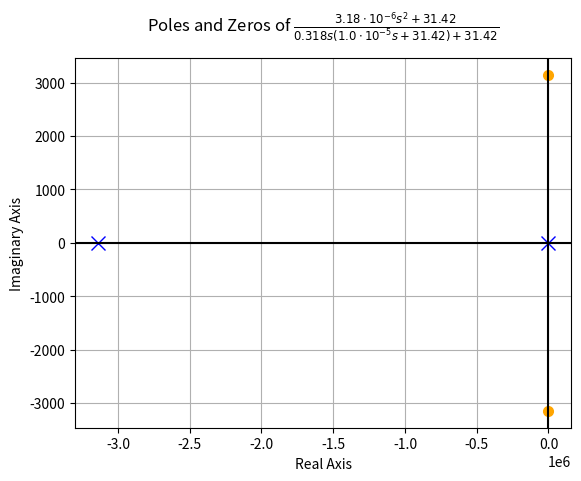
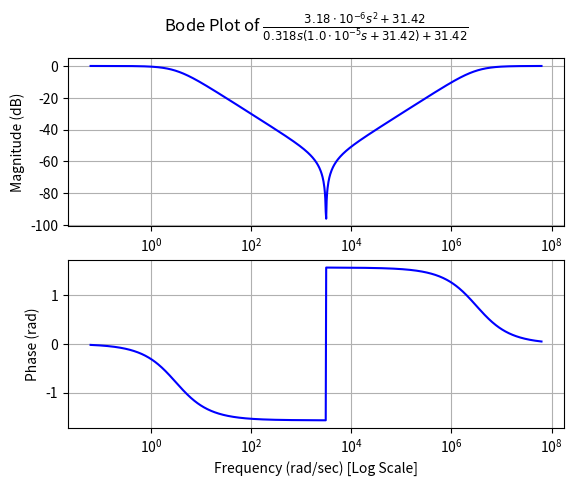
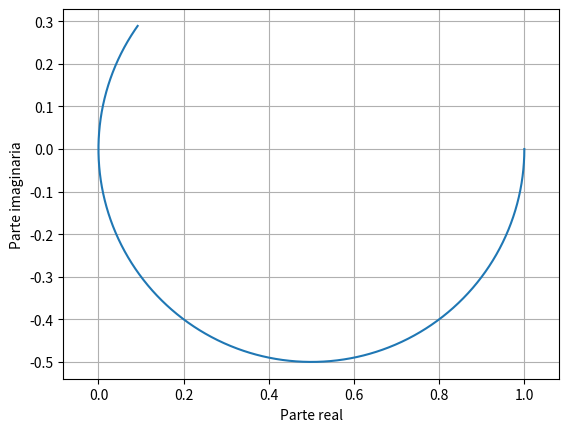

These charts were generated, in order, by the following Python code:
#!/usr/bin/env python3

import sympy as sp
from sympy import symbols, Eq, I
from sympy.plotting import plot_implicit
from sympy.physics.control.lti import TransferFunction
from sympy.physics.control.control_plots import pole_zero_plot
from sympy.physics.control.control_plots import bode_plot
import numpy as np
import matplotlib.pyplot as plt
from scipy import signal

Yr1, Yc1, Yl1, s = sp.symbols('Yr1 Yc1 Yl1 s')
A = ((Yc1*s)+(Yl1/s))/(100000*(Yc1*Yl1+Yc1*Yr1*s+Yl1*Yr1/s))
H = sp.simplify(A)
TF= TransferFunction(H.as_numer_denom()[0], H.as_numer_denom()[1], s)
TF1=TF.xreplace({Yc1: 0.00000318, Yr1: 0.00001, Yl1: 31.42})
pole_zero_plot(TF1)
bode_plot(TF1,initial_exp=np.log10(0.0628), final_exp=np.log10(62831853.07))
numerador = TF1.num
denominador = TF1.den

num_coeffs = [float(c) for c in sp.Poly(numerador, s).all_coeffs()]
den_coeffs = [float(c) for c in sp.Poly(denominador, s).all_coeffs()]

sys = signal.TransferFunction(num_coeffs, den_coeffs)

w = np.logspace(-4, 6, 5000)   # up to 10^6 rad/s
w, h = signal.freqresp(sys, w=w)

fig, ax = plt.subplots()
ax.plot(h.real, h.imag)
ax.set_xlabel('Parte real')
ax.set_ylabel('Parte imaginaria')
ax.grid(True)
ax.axis('equal')
plt.show()
